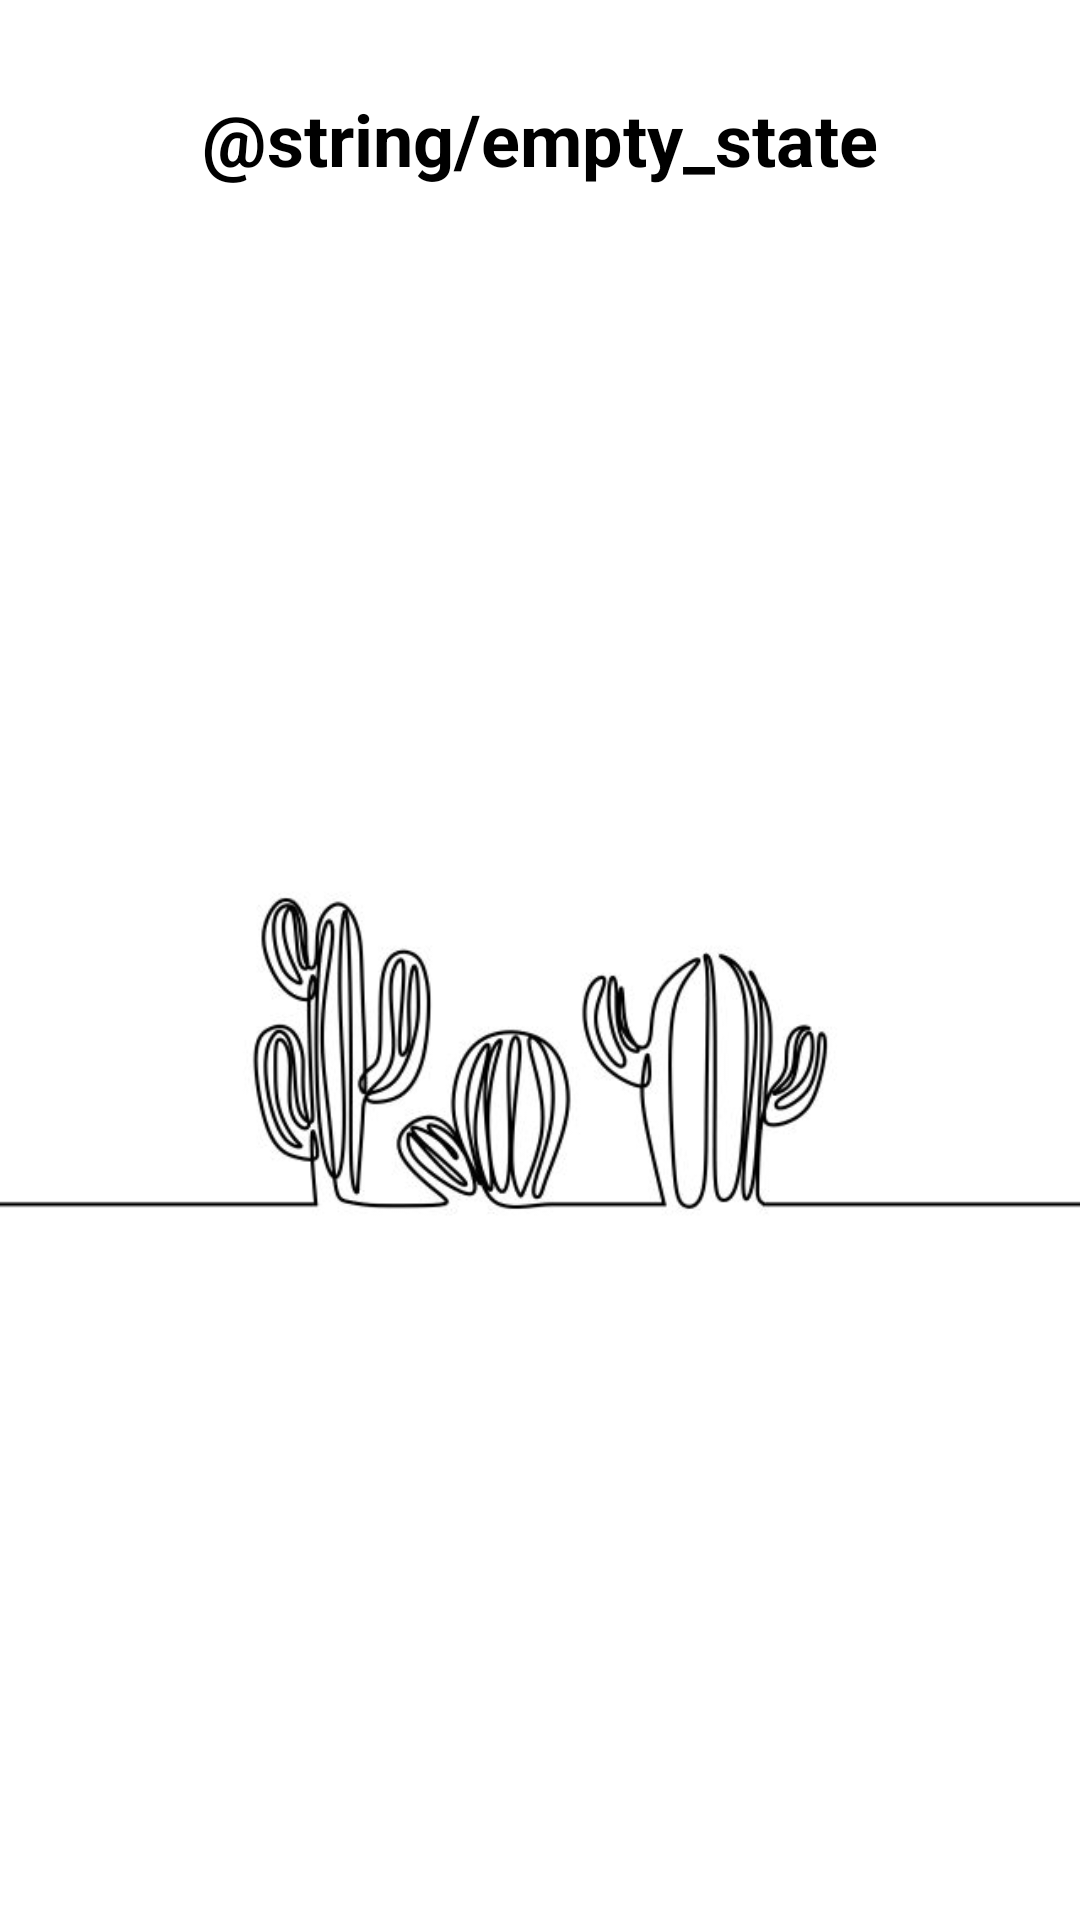

The Android layout XML behind this screen, and the referenced resources:
<!-- AndroidManifest.xml: application theme AppTheme.NoActionBar -->
<!-- res/layout/empty_states_layout.xml -->
<?xml version="1.0" encoding="utf-8"?>

<LinearLayout xmlns:android="http://schemas.android.com/apk/res/android"
    android:layout_width="match_parent"
    android:layout_height="match_parent"
    android:orientation="vertical">

    <TextView
        android:layout_marginTop="30dp"
        android:layout_width="wrap_content"
        android:layout_height="wrap_content"
        android:layout_gravity="center"
        android:layout_marginHorizontal="16dp"
        android:textStyle="bold"
        android:gravity="center"
        android:textAppearance="@style/TextAppearance.MaterialComponents.Headline5"
        android:text="@string/empty_state"/>

    <ImageView
        android:layout_width="wrap_content"
        android:layout_height="wrap_content"
        android:src="@drawable/empty_status"/>






</LinearLayout>
<!-- resources referenced by this layout -->
<resources>
  <!-- drawable empty_status: jpg bitmap (drawable, 17908 bytes) -->
</resources>
